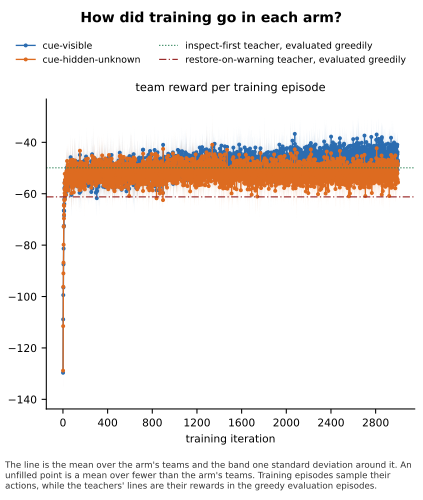

Values plotted in this chart, from the file beside it:
panel, series, seed, x, value, sd, numerator, count, mark
team reward per training episode, cue-visible, , 1, -129.7, 8.604, , 5, mean
team reward per training episode, cue-visible, , 2, -108.9, 3.07, , 5, mean
team reward per training episode, cue-visible, , 3, -99.44, 4.474, , 5, mean
team reward per training episode, cue-visible, , 4, -96.47, 9.946, , 5, mean
team reward per training episode, cue-visible, , 5, -87.47, 9.054, , 5, mean
team reward per training episode, cue-visible, , 6, -81.34, 5.385, , 5, mean
team reward per training episode, cue-visible, , 7, -72.81, 11.2, , 5, mean
team reward per training episode, cue-visible, , 8, -66.54, 6.922, , 5, mean
team reward per training episode, cue-visible, , 9, -72.45, 5.149, , 5, mean
team reward per training episode, cue-visible, , 10, -68.49, 6.21, , 5, mean
team reward per training episode, cue-visible, , 11, -66.72, 6.529, , 5, mean
team reward per training episode, cue-visible, , 12, -64.01, 3.496, , 5, mean
team reward per training episode, cue-visible, , 13, -57.76, 9.666, , 5, mean
team reward per training episode, cue-visible, , 14, -62.08, 3.577, , 5, mean
team reward per training episode, cue-visible, , 15, -62.01, 6.93, , 5, mean
team reward per training episode, cue-visible, , 16, -55.5, 7.761, , 5, mean
team reward per training episode, cue-visible, , 17, -61.17, 3.734, , 5, mean
team reward per training episode, cue-visible, , 18, -58.21, 3.611, , 5, mean
team reward per training episode, cue-visible, , 19, -55.69, 6.325, , 5, mean
team reward per training episode, cue-visible, , 20, -57.49, 5.455, , 5, mean
team reward per training episode, cue-visible, , 21, -55.67, 6.155, , 5, mean
team reward per training episode, cue-visible, , 22, -58.33, 2.365, , 5, mean
team reward per training episode, cue-visible, , 23, -57.0, 2.395, , 5, mean
team reward per training episode, cue-visible, , 24, -56.48, 8.337, , 5, mean
team reward per training episode, cue-visible, , 25, -55.56, 8.111, , 5, mean
team reward per training episode, cue-visible, , 26, -56.86, 6.996, , 5, mean
team reward per training episode, cue-visible, , 27, -60.29, 3.395, , 5, mean
team reward per training episode, cue-visible, , 28, -58.19, 2.463, , 5, mean
team reward per training episode, cue-visible, , 29, -52.26, 3.746, , 5, mean
team reward per training episode, cue-visible, , 30, -58.98, 8.042, , 5, mean
team reward per training episode, cue-visible, , 31, -54.74, 7.963, , 5, mean
team reward per training episode, cue-visible, , 32, -53.18, 7.044, , 5, mean
team reward per training episode, cue-visible, , 33, -55.16, 6.903, , 5, mean
team reward per training episode, cue-visible, , 34, -51.94, 10.68, , 5, mean
team reward per training episode, cue-visible, , 35, -53.84, 4.672, , 5, mean
team reward per training episode, cue-visible, , 36, -50.54, 7.118, , 5, mean
team reward per training episode, cue-visible, , 37, -49.67, 8.033, , 5, mean
team reward per training episode, cue-visible, , 38, -58.69, 4.566, , 5, mean
team reward per training episode, cue-visible, , 39, -55.0, 3.86, , 5, mean
team reward per training episode, cue-visible, , 40, -52.52, 5.691, , 5, mean
team reward per training episode, cue-visible, , 41, -50.89, 8.458, , 5, mean
team reward per training episode, cue-visible, , 42, -55.58, 6.013, , 5, mean
team reward per training episode, cue-visible, , 43, -49.38, 5.657, , 5, mean
team reward per training episode, cue-visible, , 44, -58.12, 2.163, , 5, mean
team reward per training episode, cue-visible, , 45, -51.87, 7.691, , 5, mean
team reward per training episode, cue-visible, , 46, -55.15, 4.35, , 5, mean
team reward per training episode, cue-visible, , 47, -51.35, 7.705, , 5, mean
team reward per training episode, cue-visible, , 48, -51.16, 8.025, , 5, mean
team reward per training episode, cue-visible, , 49, -56.32, 7.335, , 5, mean
team reward per training episode, cue-visible, , 50, -57.1, 4.156, , 5, mean
team reward per training episode, cue-visible, , 51, -50.86, 6.66, , 5, mean
team reward per training episode, cue-visible, , 52, -51.25, 4.999, , 5, mean
team reward per training episode, cue-visible, , 53, -54.33, 8.529, , 5, mean
team reward per training episode, cue-visible, , 54, -55.21, 7.255, , 5, mean
team reward per training episode, cue-visible, , 55, -54.05, 7.554, , 5, mean
team reward per training episode, cue-visible, , 56, -51.41, 8.062, , 5, mean
team reward per training episode, cue-visible, , 57, -53.96, 8.769, , 5, mean
team reward per training episode, cue-visible, , 58, -56.45, 4.829, , 5, mean
team reward per training episode, cue-visible, , 59, -53.67, 7.817, , 5, mean
team reward per training episode, cue-visible, , 60, -53.98, 7.365, , 5, mean
... 5,942 more rows
